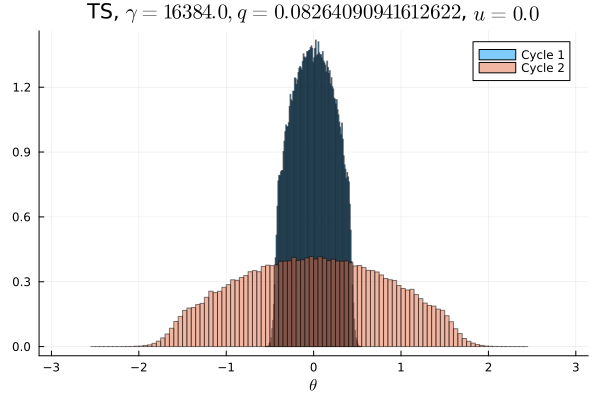

The file beside this chart, header and first rows:
Cycle 1, Cycle 2
0.0, 0.0
0.0, 0.0
0.0, 0.0
0.0, 0.0
0.0, 0.0
0.0, 0.0
0.0, 0.0
0.0, 0.0
0.0, 0.0
0.0, 3.125e-6
0.0, 0.0
0.0, 3.125e-6
0.0, 0.0
0.0, 6.25e-6
0.0, 6.25e-6
0.0, 3.75e-5
0.0, 4.0625e-5
0.0, 0.0001031
0.0, 0.0001625
0.0, 0.0003281
0.0, 0.0007219
0.0, 0.001362
0.0, 0.002437
0.0, 0.003944
0.0, 0.006353
0.0, 0.008325
0.0, 0.0104
0.0, 0.01113
0.0, 0.01189
0.0, 0.01245
0.0, 0.01432
0.0, 0.01597
0.0, 0.01581
0.0, 0.01697
0.0, 0.01803
0.0, 0.01964
0.0, 0.01957
0.0, 0.02052
0.0, 0.02174
0.0, 0.02179
0.0, 0.02282
0.0001812, 0.02362
0.007587, 0.02348
0.04158, 0.02422
0.05651, 0.02485
0.06757, 0.02481
0.07534, 0.02577
0.08036, 0.0251
0.08483, 0.02538
0.08582, 0.02622
0.08644, 0.02548
0.08413, 0.02603
0.08114, 0.02528
0.07481, 0.02528
0.0675, 0.02482
0.05663, 0.02497
0.0417, 0.02442
0.007697, 0.02375
0.0001688, 0.02337
0.0, 0.02277
... 40 more rows
